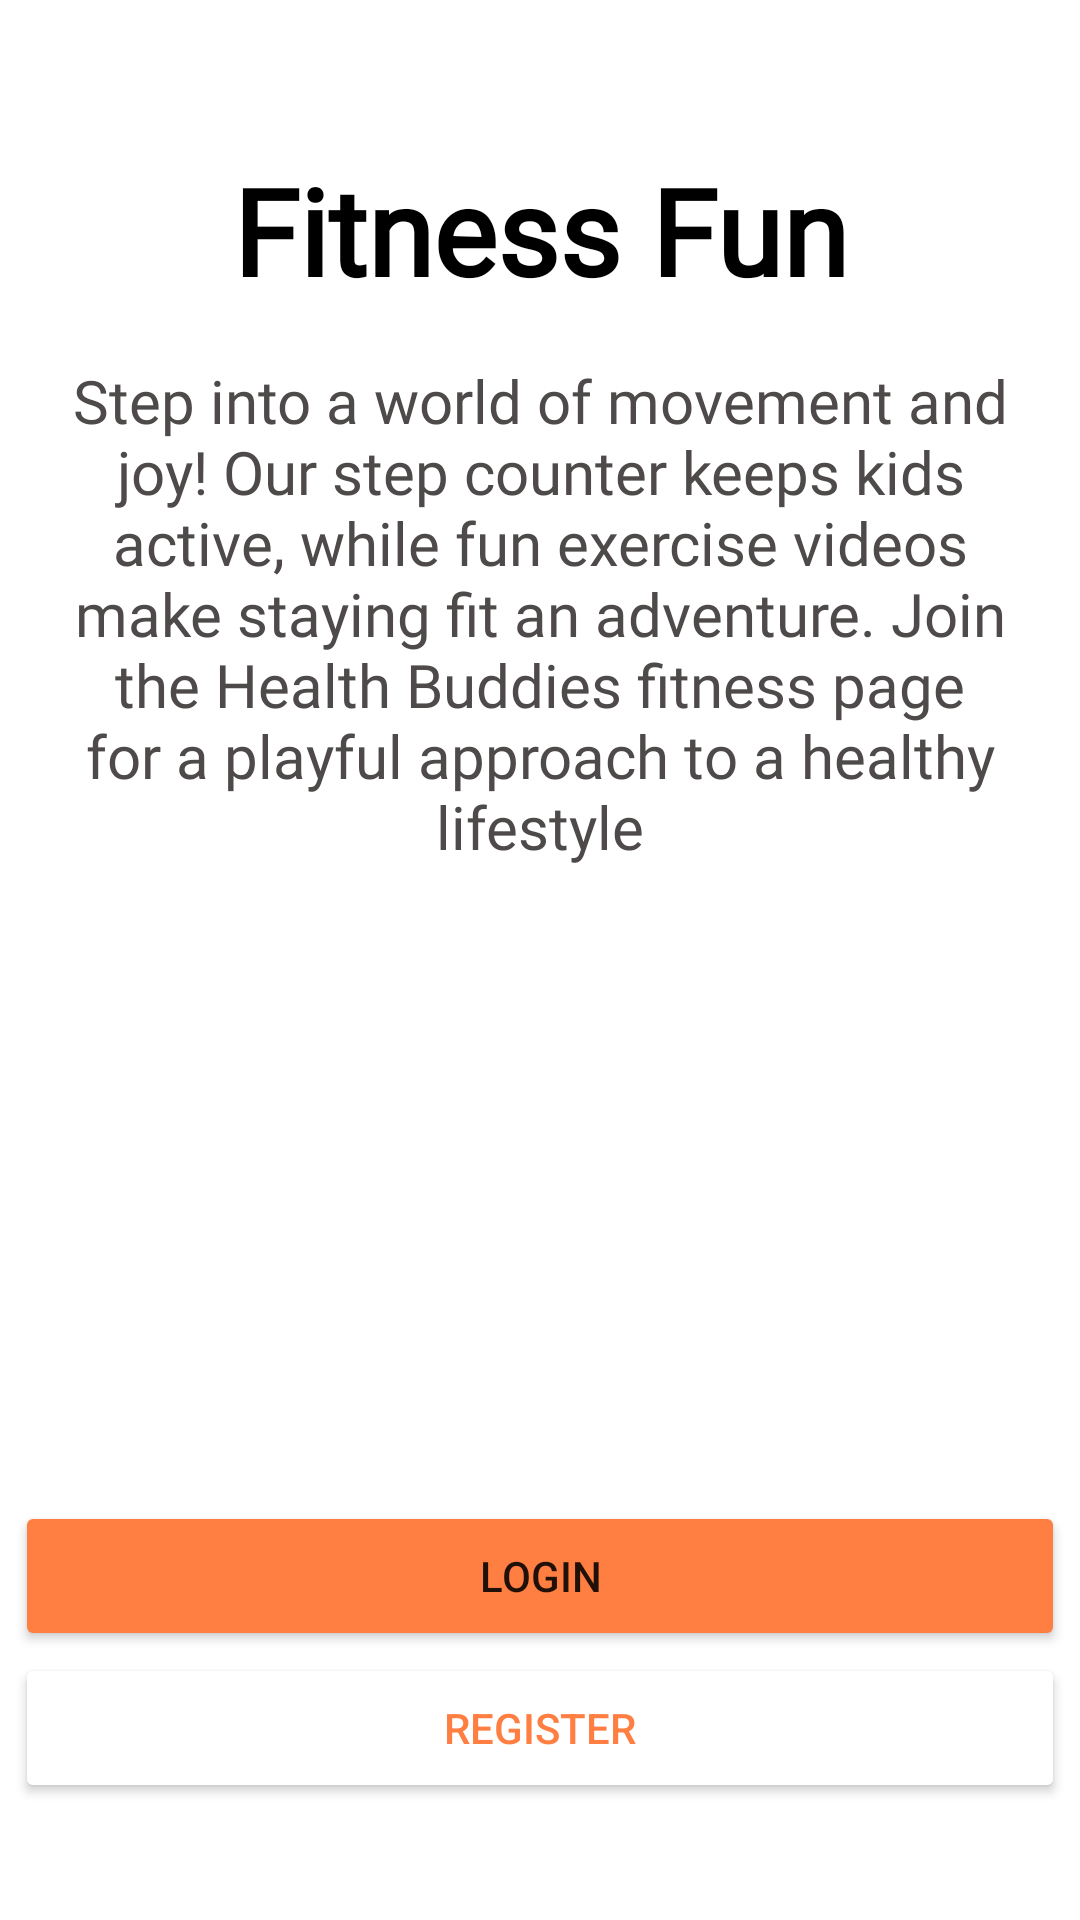

Android layout source for this screen:
<!-- AndroidManifest.xml: application theme Theme.HealthBuddies -->
<!-- res/layout/activity_welcome.xml -->
<?xml version="1.0" encoding="utf-8"?>
<RelativeLayout xmlns:android="http://schemas.android.com/apk/res/android"
    xmlns:app="http://schemas.android.com/apk/res-auto"
    xmlns:tools="http://schemas.android.com/tools"
    android:layout_width="match_parent"
    android:layout_height="match_parent"
    android:background="@drawable/welcomebg"
    tools:context=".Welcome">

    <TextView
        android:id="@+id/headerstxt"
        android:layout_width="match_parent"
        android:layout_height="54dp"
        android:layout_marginTop="50dp"
        android:fontFamily="@font/itim"
        android:text="Fitness Fun"
        android:textAlignment="center"
        android:textColor="@color/black"
        android:textSize="40sp"
        android:textStyle="bold" />

    <TextView
        android:id="@+id/paragraphtxt"
        android:layout_width="match_parent"
        android:layout_height="wrap_content"
        android:layout_marginLeft="20dp"
        android:layout_marginTop="120dp"
        android:layout_marginRight="20dp"
        android:fontFamily="@font/itim"
        android:text="Step into a world of movement and joy! Our step counter keeps kids active, while fun exercise videos make staying fit an adventure. Join the Health Buddies fitness page for a playful approach to a healthy lifestyle"
        android:textAlignment="center"
        android:textColor="@color/textColour"
        android:textSize="20sp" />

    <androidx.viewpager2.widget.ViewPager2
        android:id="@+id/viewPager2"
        android:layout_width="match_parent"
        android:layout_height="306dp"
        android:layout_marginTop="250dp">

    </androidx.viewpager2.widget.ViewPager2>

    <LinearLayout
        android:layout_width="match_parent"
        android:layout_height="28dp"
        android:layout_alignParentBottom="true"
        android:layout_marginBottom="171dp"
        android:gravity="center"
        android:orientation="horizontal">

        <androidx.cardview.widget.CardView
            android:id="@+id/im1"
            android:layout_width="10dp"
            android:layout_height="10dp"
            android:layout_margin="10dp"
            app:cardCornerRadius="20dp"
            app:cardElevation="0dp">

            <ImageView
                android:layout_width="wrap_content"
                android:layout_height="wrap_content"
                tools:srcCompat="@color/white" />
        </androidx.cardview.widget.CardView>

        <androidx.cardview.widget.CardView
            android:id="@+id/im2"
            android:layout_width="10dp"
            android:layout_height="10dp"
            android:layout_margin="10dp"
            app:cardCornerRadius="20dp"
            app:cardElevation="0dp">

            <ImageView
                android:layout_width="wrap_content"
                android:layout_height="wrap_content"
                tools:srcCompat="@color/white" />
        </androidx.cardview.widget.CardView>

        <androidx.cardview.widget.CardView
            android:id="@+id/im3"
            android:layout_width="10dp"
            android:layout_height="10dp"
            android:layout_margin="10dp"
            app:cardCornerRadius="20dp"
            app:cardElevation="0dp">

            <ImageView
                android:layout_width="wrap_content"
                android:layout_height="wrap_content"
                tools:srcCompat="@color/white" />
        </androidx.cardview.widget.CardView>

        <androidx.cardview.widget.CardView
            android:id="@+id/im4"
            android:layout_width="10dp"
            android:layout_height="10dp"
            android:layout_margin="10dp"
            app:cardCornerRadius="20dp"
            app:cardElevation="0dp">

            <ImageView
                android:layout_width="wrap_content"
                android:layout_height="wrap_content"
                tools:srcCompat="@color/white" />
        </androidx.cardview.widget.CardView>

        <ImageView
            android:layout_width="wrap_content"
            android:layout_height="wrap_content"
            tools:srcCompat="@color/white" />

        <androidx.cardview.widget.CardView
            android:id="@+id/im5"
            android:layout_width="10dp"
            android:layout_height="10dp"
            android:layout_margin="10dp"
            app:cardCornerRadius="20dp"
            app:cardElevation="0dp">

        </androidx.cardview.widget.CardView>

        <androidx.cardview.widget.CardView
            android:id="@+id/im6"
            android:layout_width="10dp"
            android:layout_height="10dp"
            android:layout_margin="10dp"
            app:cardCornerRadius="20dp"
            app:cardElevation="0dp">

            <ImageView
                android:layout_width="wrap_content"
                android:layout_height="wrap_content"
                tools:srcCompat="@color/white" />
        </androidx.cardview.widget.CardView>

    </LinearLayout>

    <Button
        android:id="@+id/signInbtn"
        android:layout_width="350dp"
        android:layout_height="50dp"
        android:layout_alignTop="@+id/signUpbtn"
        android:layout_centerHorizontal="true"
        android:layout_marginTop="-51dp"
        android:backgroundTint="@color/orange"
        android:text="Login" />

    <Button
        android:id="@+id/signUpbtn"
        android:layout_width="350dp"
        android:layout_height="50dp"
        android:layout_alignParentBottom="true"
        android:layout_marginBottom="39dp"
        android:backgroundTint="#FFFFFF"
        android:layout_centerHorizontal="true"
        android:text="Register"
        android:textColor="@color/orange" />


</RelativeLayout>
<!-- resources referenced by this layout -->
<resources>
  <color name="black">#FF000000</color>
  <color name="orange">#FF7E41</color>
  <color name="textColour">#4E4A4A</color>
  
      //Home Page
  <color name="white">#FFFFFFFF</color>
  
  
      //LOGIN
  <style name="Theme.HealthBuddies" parent="Theme.MaterialComponents.DayNight.DarkActionBar">
          
          <item name="colorPrimary">#0C7088</item>
          <item name="colorPrimaryVariant">@color/black</item>
          <item name="colorOnPrimary">@color/black</item>
          
          <item name="colorSecondary">@color/teal_200</item>
          <item name="colorSecondaryVariant">@color/teal_700</item>
          <item name="colorOnSecondary">@color/black</item>
          
          <item name="android:statusBarColor">@color/black</item>
          
      </style>
  <color name="teal_200">#FF03DAC5</color>
  <color name="teal_700">#FF018786</color>
</resources>
